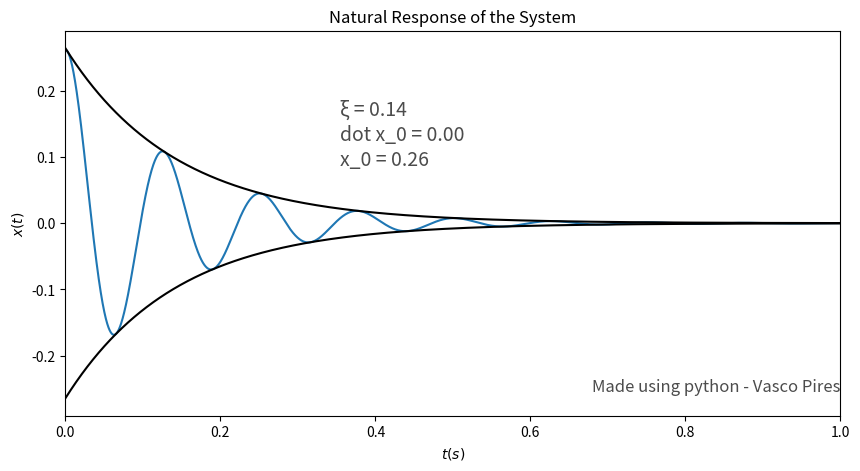

Write the Python code that produced this figure.
# -*- coding: utf-8 -*-

# # Free or natural response of a 1 DOF system

# Author: Vasco Pires, FEUP, 2021
# 
# Computes the free or natural response of system with 1 DOF knowing the mechanical properties and initial conditions of

# In[header]:
    
# Import libraries 
import matplotlib.pyplot as plt 
import numpy as np 

import math
from math import sqrt
from math import atan
from numpy import cos
from numpy import exp
from numpy import cosh
from numpy import sinh


# # Inputs:

# Mechanical properties:

# In[inputs]:

# # Inputs:
"Mechanical properties:"

meq=0.03585 #Insert equivalent mass
keq=90.0917 #Insert equivalent rigidity
ceq=0.5032  #Insert equivalent damping


"Initial Conditions (position and velocity)"
x0=15*(math.pi/180) #Initial Position
x0_dot=0 #Initial Velocity

# In[frequency calc]:
    
wn = sqrt(keq/meq)
xi = ceq/(2*meq*wn)
wd = wn*sqrt(1-xi**2)

t = np.linspace(0, 2, 10000) 


# In[unampeded system]:


if xi == 0:
    A = sqrt(x0**2+(x0_dot/wn)**2)
    phi = atan(x0_dot/(x0*wn))
    x = A*cos(wn*t-phi)

# In[damped system]

if xi > 0 and xi < 1:
    A = sqrt(((x0_dot+xi*wn*x0)/(wn*sqrt(1-xi**2)))**2+x0**2)
    phi = atan((x0_dot+xi*wn*x0)/(wn*sqrt(1-xi**2)*x0))
    x = A*exp(-xi*wn*t)*cos(wn*t-phi)

# In[critically damped system]

if round(xi,2) == 1.00:
    x = (x0+(x0_dot+wn*x0)*t)*exp(-wn*t)
    
# In[overdamped system]

if xi > 1:
    A1 = x0
    A2 = (xi*wn*x0 + x0_dot)/(wn*sqrt(xi**2-1))
    
    x = exp(-xi*wn*t)*(A1*cosh(wn*t*sqrt(xi**2-1))+A2*sinh(wn*t*sqrt(xi**2-1)))

# In[plot]:
    
fig = plt.figure(figsize = (10, 5)) 
# Create the plot 
plt.plot(t, x)
 
plt.xlabel('$t(s)$')
plt.ylabel('$x(t)$')
plt.title('Natural Response of the System')
plt.xlim([0,1])	

# Add Text watermark 
fig.text(0.9, 0.15, 'Made using python - Vasco Pires',  
         fontsize = 12, color ='black', 
         ha ='right', va ='bottom',  
         alpha = 0.7)

plottext = '\u03BE = %.2f' % xi


#Plot Text
fig.text(0.4, 0.70, '\u03BE = %.2f' % xi,  
         fontsize = 14, color ='black', 
         ha ='left', va ='bottom',  
         alpha = 0.7)  

fig.text(0.4, 0.65, 'dot x_0 = %.2f' % x0_dot,  
         fontsize = 14, color ='black', 
         ha ='left', va ='bottom',  
         alpha = 0.7)

fig.text(0.4, 0.60, 'x_0 = %.2f' % x0,  
         fontsize = 14, color ='black', 
         ha ='left', va ='bottom',  
         alpha = 0.7)

if xi>0 and xi <1:
    
    plt.plot(t,A*exp(-xi*wn*t), 'black')
    plt.plot(t,-A*exp(-xi*wn*t), 'black')
  
# Show the plot 
plt.show() 
